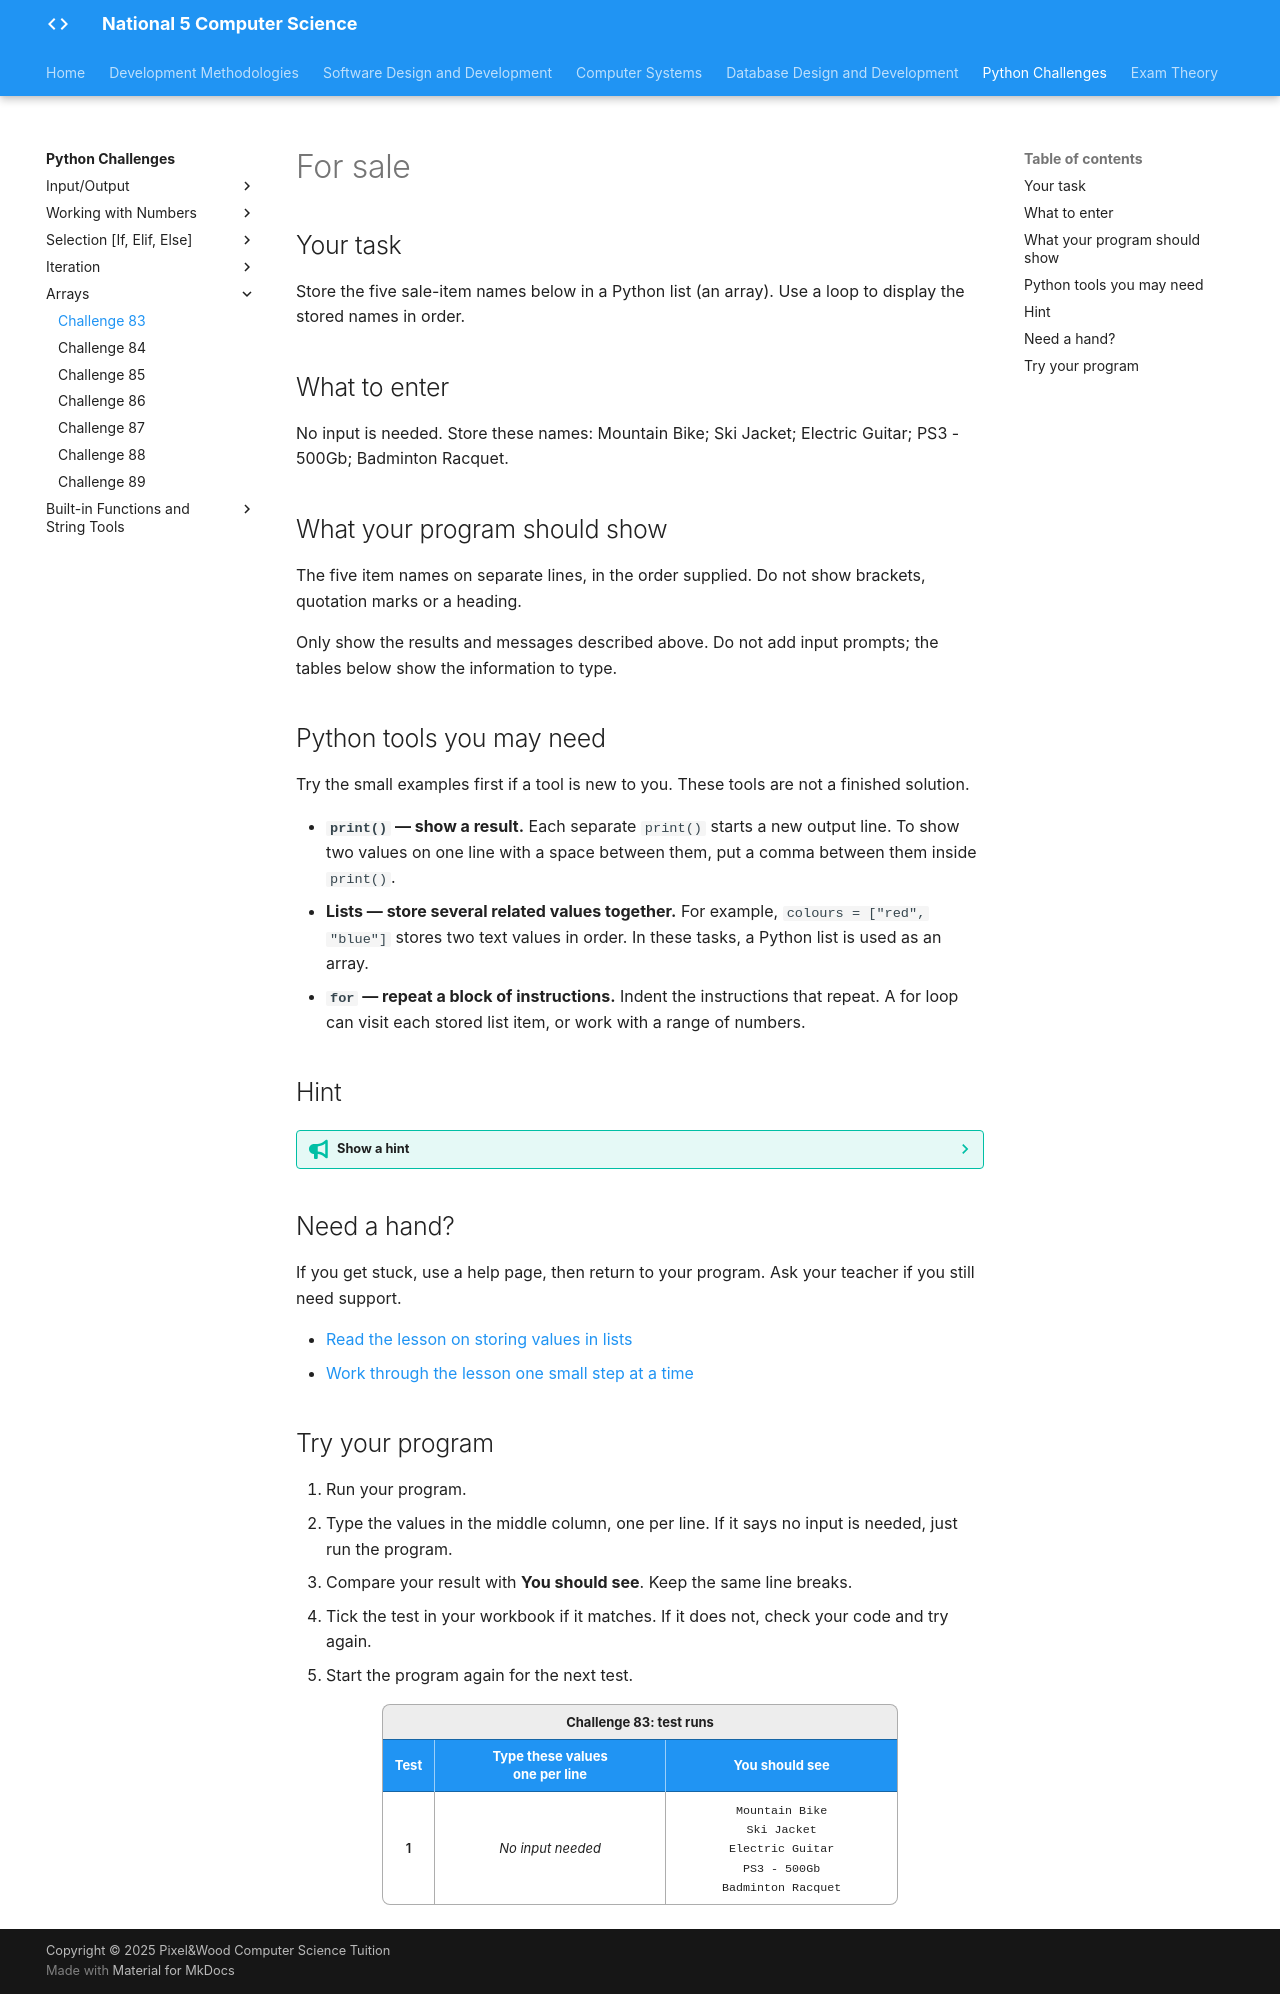

repository: Mr-Wood-CS/LN-National-5 · page: python-challenges/tasks/Challenge 83/index.html · generator: mkdocs

# For sale

## Your task

Store the five sale-item names below in a Python list (an array). Use a loop to display the stored names in order.

## What to enter

No input is needed. Store these names: Mountain Bike; Ski Jacket; Electric Guitar; PS3 - 500Gb; Badminton Racquet. 

## What your program should show

The five item names on separate lines, in the order supplied. Do not show brackets, quotation marks or a heading.

Only show the results and messages described above. Do not add input prompts; the tables below show the information to type.

## Python tools you may need

Try the small examples first if a tool is new to you. These tools are not a finished solution.

- **`print()` — show a result.** Each separate `print()` starts a new output line. To show two values on one line with a space between them, put a comma between them inside `print()`.
- **Lists — store several related values together.** For example, `colours = ["red", "blue"]` stores two text values in order. In these tasks, a Python list is used as an array.
- **`for` — repeat a block of instructions.** Indent the instructions that repeat. A for loop can visit each stored list item, or work with a range of numbers.

## Hint

??? tip "Show a hint"

    The list holds all five names together. Let the loop visit the stored items rather than writing five separate display statements.

## Need a hand?

If you get stuck, use a help page, then return to your program. Ask your teacher if you still need support.

- [Read the lesson on storing values in lists](https://snakify.org/lessons/lists/)
- [Work through the lesson one small step at a time](https://snakify.org/lessons/lists/steps/1/)


## Try your program

1. Run your program.
2. Type the values in the middle column, one per line. If it says no input is needed, just run the program.
3. Compare your result with **You should see**. Keep the same line breaks.
4. Tick the test in your workbook if it matches. If it does not, check your code and try again.
5. Start the program again for the next test.

<div class="challenge-table-scroll" role="region" aria-label="Challenge 83: test runs" tabindex="0">
  <table class="challenge-table challenge-table--tests">
    <caption>Challenge 83: test runs</caption>
    <thead>
      <tr>
        <th scope="col">Test</th>
        <th scope="col">Type these values<br>one per line</th>
        <th scope="col">You should see</th>
      </tr>
    </thead>
    <tbody>
      <tr>
        <th scope="row">1</th>
        <td><em>No input needed</em></td>
        <td><code>Mountain Bike</code><br><code>Ski Jacket</code><br><code>Electric Guitar</code><br><code>PS3 - 500Gb</code><br><code>Badminton Racquet</code></td>
      </tr>
    </tbody>
  </table>
</div>
